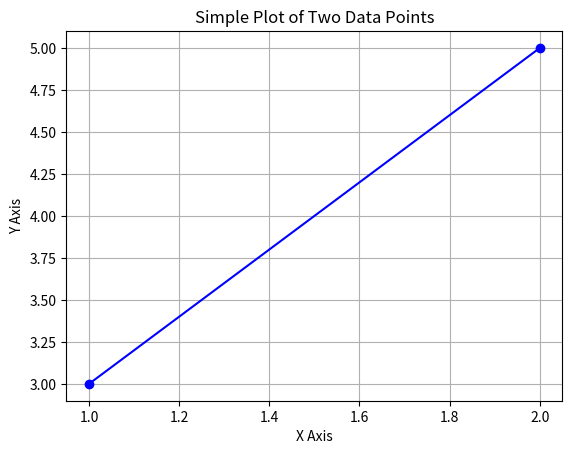
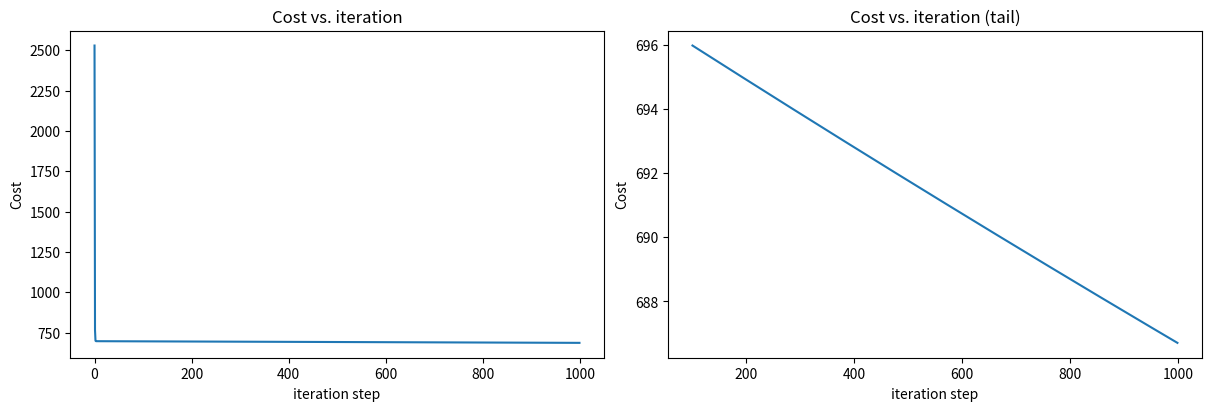

Recreate these plots in Python, in order.
# imports 
import pandas as pd 
import copy, math 
import numpy as np 
import matplotlib.pyplot as plt

# Create a DataFrame with two data points
data = {'X': [1, 2], 'Y': [3, 5]}
df = pd.DataFrame(data)

# Plot the data points
plt.plot(df['X'], df['Y'], 'bo-')  # 'bo-' means blue color, circle markers, solid line
plt.xlabel('X Axis')
plt.ylabel('Y Axis')
plt.title('Simple Plot of Two Data Points')
plt.grid(True)
plt.show()

# VECTORS in NumPy: 
w = np.array([1, 2.5, -3.3]) # create a vector array ß
x = np.array([10, 20, 30]) 
b = 4

np.dot(w,x) # the product of 2 vectors (vector dimensions should be the same:   
np.zeros(6) # vector of zeros 
a = np.arange(20) # creates a vector of 20 elements from 0 (last NOT INCLUSIVE) 
c = a[2:7:2] # sclicing with: start:stop:step
s = np.sum(a) # sum all elements of a vector 
m = np.mean(a) # mean
w + x # sum up vectors (they should have the same size) 
b = 5 * a # multiply by a scalar value 

# Try a mismatched vector operation
a = np.arange(10) 
c = np.array([1, 2])

try: d = a + c
except Exception as e: print(e)

np.zeros((3, 3)) # create a 3x3 matrix of zeros; 
np.random.random_sample((3, 3)) # a 3x3 matrix of random values from zero to one;  
a = np.arange(6).reshape(3, 2) # matrix creation with arange (3 ROWS, 2 colums - 3x2 MATRIX)  

# making a matrix manually 
# (1) create a multi dimensional arr   
a = [ 
    [1,2,3], 
    [2,2,3],
    [10,11,12]
] 
# (2) convert arr to a numpy matrix 
a = np.array(a)

# training data: 
X_train = np.array([[2104, 5, 1, 45], [1416, 3, 2, 40], [852, 2, 1, 35]])
y_train = np.array([460, 232, 178])

# 𝐰 and 𝑏 will be loaded with some initial selected values that are near the optimal. 𝐰 is a 1-D NumPy vector.
b_init = 785.1811367994083
w_init = np.array([ 0.39133535, 18.75376741, -53.36032453, -26.42131618]) 

def predict_single_loop(x, w, b): 
    """
    single predict using linear regression
    Args:
      x (ndarray): Shape (n,) example with multiple features
      w (ndarray): Shape (n,) model parameters    
      b (scalar):  model parameter     
    Returns:
      p (scalar):  prediction
    """
    n = x.shape[0]
    p = 0
    for i in range(n):
        p_i = x[i] * w[i]  
        p = p + p_i         
    p = p + b                
    return p

def predict(x, w, b): 
    """
    single predict using linear regression
    Args:
      x (ndarray): Shape (n,) example with multiple features
      w (ndarray): Shape (n,) model parameters   
      b (scalar):             model parameter 
      
    Returns:
      p (scalar):  prediction
    """
    p = np.dot(x, w) + b     
    return p  
  
def compute_cost(X, y, w, b): 
    """
    compute cost
    Args:
      X (ndarray (m,n)): Data, m examples with n features
      y (ndarray (m,)) : target values
      w (ndarray (n,)) : model parameters  
      b (scalar)       : model parameter
      
    Returns:
      cost (scalar): cost
    """
    m = X.shape[0]
    cost = 0.0
    for i in range(m):                                
        f_wb_i = np.dot(X[i], w) + b           #(n,)(n,) = scalar (see np.dot)
        cost = cost + (f_wb_i - y[i])**2       #scalar
    cost = cost / (2 * m)                      #scalar    
    return cost  

# Compute and display cost using our pre-chosen optimal parameters. 
cost = compute_cost(X_train, y_train, w_init, b_init) 

def compute_gradient(X, y, w, b): 
    """
    Computes the gradient for linear regression 
    Args:
      X (ndarray (m,n)): Data, m examples with n features
      y (ndarray (m,)) : target values
      w (ndarray (n,)) : model parameters  
      b (scalar)       : model parameter
      
    Returns:
      dj_dw (ndarray (n,)): The gradient of the cost w.r.t. the parameters w. 
      dj_db (scalar):       The gradient of the cost w.r.t. the parameter b. 
    """
    m,n = X.shape           #(number of examples, number of features)
    dj_dw = np.zeros((n,))
    dj_db = 0.

    for i in range(m):                             
        err = (np.dot(X[i], w) + b) - y[i]   
        for j in range(n):                         
            dj_dw[j] = dj_dw[j] + err * X[i, j]    
        dj_db = dj_db + err                        
    dj_dw = dj_dw / m                                
    dj_db = dj_db / m                                
        
    return dj_db, dj_dw

#Compute and display gradient 
tmp_dj_db, tmp_dj_dw = compute_gradient(X_train, y_train, w_init, b_init)  

def gradient_descent(X, y, w_in, b_in, cost_function, gradient_function, alpha, num_iters): 
    """
    Performs batch gradient descent to learn w and b. Updates w and b by taking 
    num_iters gradient steps with learning rate alpha
    
    Args:
      X (ndarray (m,n))   : Data, m examples with n features
      y (ndarray (m,))    : target values
      w_in (ndarray (n,)) : initial model parameters  
      b_in (scalar)       : initial model parameter
      cost_function       : function to compute cost
      gradient_function   : function to compute the gradient
      alpha (float)       : Learning rate
      num_iters (int)     : number of iterations to run gradient descent
      
    Returns:
      w (ndarray (n,)) : Updated values of parameters 
      b (scalar)       : Updated value of parameter 
      """
    
    # An array to store cost J and w's at each iteration primarily for graphing later
    J_history = []
    w = copy.deepcopy(w_in)  #avoid modifying global w within function
    b = b_in
    
    for i in range(num_iters):

        # Calculate the gradient and update the parameters
        dj_db,dj_dw = gradient_function(X, y, w, b)   ##None

        # Update Parameters using w, b, alpha and gradient
        w = w - alpha * dj_dw               ##None
        b = b - alpha * dj_db               ##None
      
        # Save cost J at each iteration
        if i<100000:      # prevent resource exhaustion 
            J_history.append( cost_function(X, y, w, b))

        # Print cost every at intervals 10 times or as many iterations if < 10
        if i% math.ceil(num_iters / 10) == 0:
            print(f"Iteration {i:4d}: Cost {J_history[-1]:8.2f}   ")
        
    return w, b, J_history #return final w,b and J history for graphing

# Test final implementation: 
initial_w = np.zeros_like(w_init)
initial_b = 0.
# some gradient descent settings
iterations = 1000
alpha = 5.0e-7

# run gradient descent 
w_final, b_final, J_hist = gradient_descent(X_train, y_train, initial_w, initial_b,
                                                    compute_cost, compute_gradient, 
                                                    alpha, iterations)
print(f"b,w found by gradient descent: {b_final:0.2f},{w_final} ")
m,_ = X_train.shape

for i in range(m):
    print(f"prediction: {np.dot(X_train[i], w_final) + b_final:0.2f}, target value: {y_train[i]}")  

# PLOT cost versus iteration  
fig, (ax1, ax2) = plt.subplots(1, 2, constrained_layout=True, figsize=(12, 4))
ax1.plot(J_hist)
ax2.plot(100 + np.arange(len(J_hist[100:])), J_hist[100:])
ax1.set_title("Cost vs. iteration");  ax2.set_title("Cost vs. iteration (tail)")
ax1.set_ylabel('Cost')             ;  ax2.set_ylabel('Cost') 
ax1.set_xlabel('iteration step')   ;  ax2.set_xlabel('iteration step') 
plt.show()  

